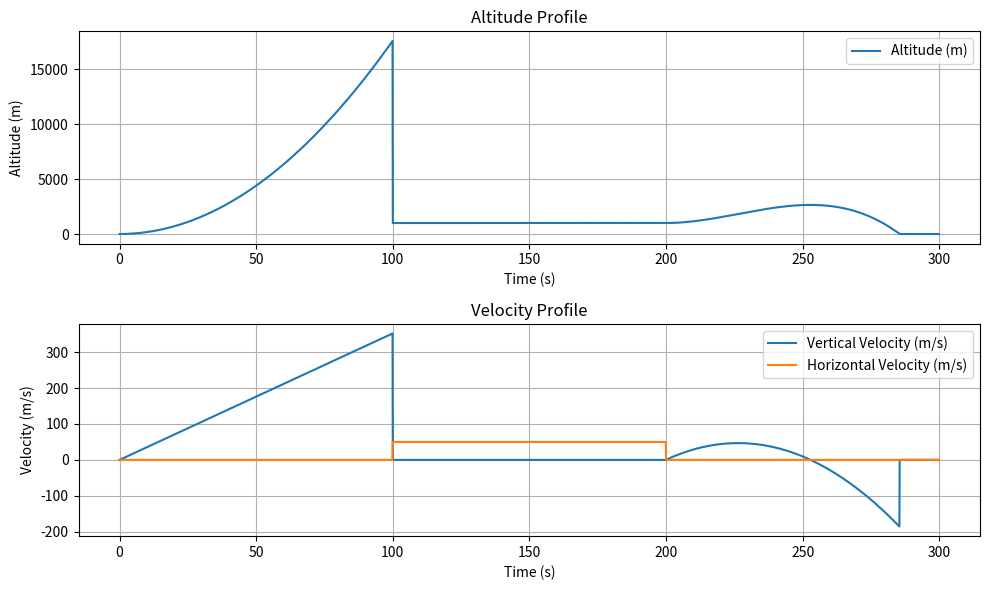

This figure's Python source: (Note: this script raises an exception after producing the figure.)



import numpy as np
import matplotlib.pyplot as plt

# Function to simulate eVTOL flight
def simulate_eVTOL(mass, max_thrust, drag_coefficient, air_density, frontal_area, cruise_altitude, cruise_velocity, time_step, total_time):
    g = 9.81  # Gravity (m/s^2)

    # Time arrays
    time = np.arange(0, total_time, time_step)

    # Initialize arrays for altitude, vertical velocity, horizontal velocity, thrust, and drag
    altitude = np.zeros_like(time)
    vertical_velocity = np.zeros_like(time)
    horizontal_velocity = np.zeros_like(time)
    thrust = np.zeros_like(time)
    drag = np.zeros_like(time)

    # Take-off phase
    for i in range(1, int(total_time / 3 / time_step)):
        thrust[i] = max_thrust
        vertical_acceleration = (thrust[i] - mass * g) / mass
        vertical_velocity[i] = vertical_velocity[i - 1] + vertical_acceleration * time_step
        altitude[i] = altitude[i - 1] + vertical_velocity[i - 1] * time_step + 0.5 * vertical_acceleration * time_step ** 2
        drag[i] = 0.5 * air_density * (vertical_velocity[i] ** 2) * drag_coefficient * frontal_area

    # Cruise phase
    for i in range(int(total_time / 3 / time_step), int((2 * total_time / 3) / time_step)):
        vertical_velocity[i] = 0
        altitude[i] = cruise_altitude
        horizontal_velocity[i] = cruise_velocity
        thrust[i] = 0.5 * air_density * (horizontal_velocity[i] ** 2) * drag_coefficient * frontal_area

    # Landing phase
    for i in range(int((2 * total_time / 3) / time_step), len(time)):
        thrust[i] = max_thrust * (1 - (i - int((2 * total_time / 3) / time_step)) * time_step / (total_time / 3))
        vertical_acceleration = (thrust[i] - mass * g) / mass
        vertical_velocity[i] = vertical_velocity[i - 1] + vertical_acceleration * time_step
        altitude[i] = altitude[i - 1] + vertical_velocity[i - 1] * time_step + 0.5 * vertical_acceleration * time_step ** 2
        drag[i] = 0.5 * air_density * (vertical_velocity[i] ** 2) * drag_coefficient * frontal_area
        if altitude[i] <= 0:
            altitude[i] = 0
            vertical_velocity[i] = 0
            break

    return time, altitude, vertical_velocity, horizontal_velocity

# Test parameters
mass = 1500  # eVTOL mass (kg)
max_thrust = 20000  # Maximum thrust (N)
drag_coefficient = 0.5  # Drag coefficient (dimensionless)
air_density = 1.225  # Air density at sea level (kg/m^3)
frontal_area = 1.5  # Frontal area (m^2)
cruise_altitude = 1000  # Cruise altitude (m)
cruise_velocity = 50  # Cruise horizontal velocity (m/s)
time_step = 0.1  # Time step for simulation (s)
total_time = 300  # Total simulation time (s)

# Run simulation
time, altitude, vertical_velocity, horizontal_velocity = simulate_eVTOL(mass, max_thrust, drag_coefficient, air_density, frontal_area, cruise_altitude, cruise_velocity, time_step, total_time)

# Plot results (optional for visual verification)
plt.figure(figsize=(10, 6))

plt.subplot(2, 1, 1)
plt.plot(time, altitude, label='Altitude (m)')
plt.xlabel('Time (s)')
plt.ylabel('Altitude (m)')
plt.title('Altitude Profile')
plt.grid(True)
plt.legend()

plt.subplot(2, 1, 2)
plt.plot(time, vertical_velocity, label='Vertical Velocity (m/s)')
plt.plot(time, horizontal_velocity, label='Horizontal Velocity (m/s)')
plt.xlabel('Time (s)')
plt.ylabel('Velocity (m/s)')
plt.title('Velocity Profile')
plt.grid(True)
plt.legend()

plt.tight_layout()
plt.show()

# Assertions (basic checks)
assert altitude[-1] == 0, "The simulation did not land properly"
assert np.max(vertical_velocity) <= max_thrust / mass + g, "Vertical velocity exceeded thrust capabilities"
assert np.max(horizontal_velocity) <= cruise_velocity, "Horizontal velocity exceeded cruise speed"

print("Simulation test passed successfully!")
